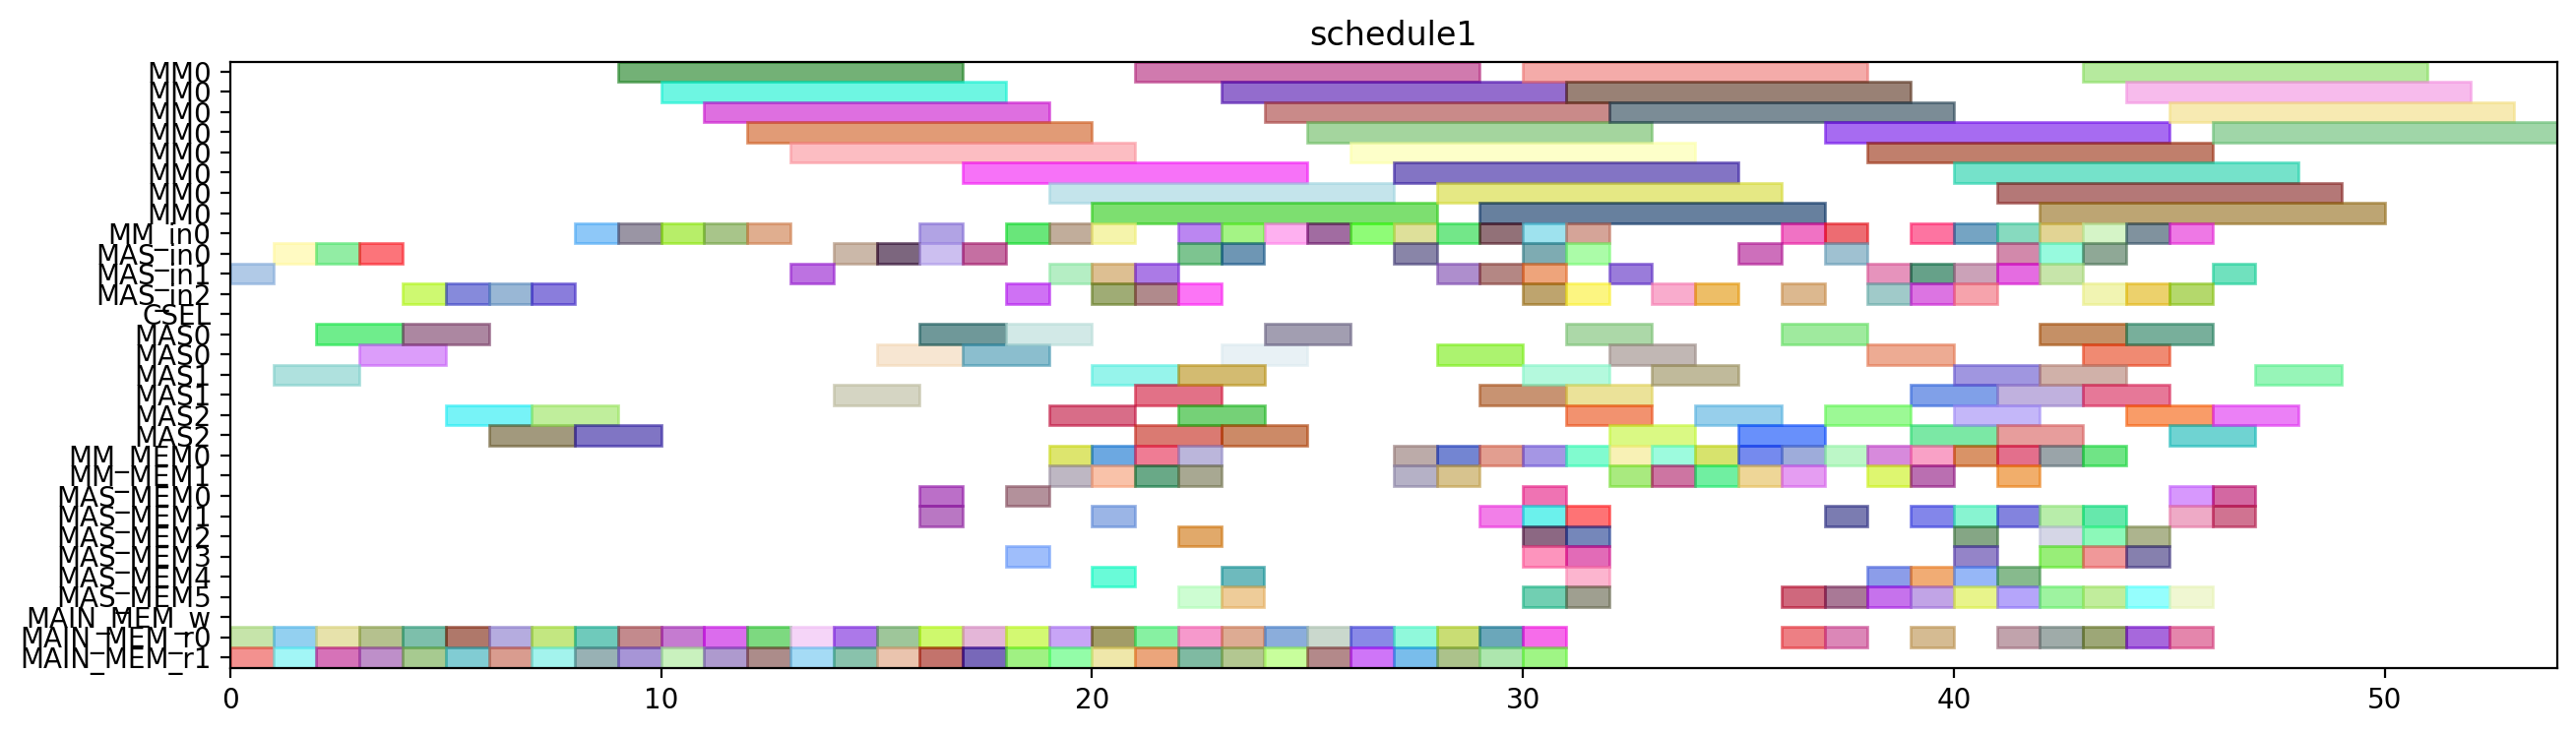

Write the Python code that produced this figure.
from pyschedule import Scenario, solvers, plotters, alt


def solve():
	horizon = 158
	S = Scenario("schedule1", horizon=horizon)

	# resource
	MM = S.Resources('MM', num=1, size=8)
	MM_in = S.Resources('MM_in', num=1)
	MAS_in = S.Resources('MAS_in', num=3)
	CSEL = S.Resource('CSEL')
	MAS = S.Resources('MAS', num=3, size=2, periods=range(1, horizon))
	MM_MEM = S.Resources('MM_MEM', num=2)
	MAS_MEM = S.Resources('MAS_MEM', num=6)
	MAIN_MEM_w = S.Resource('MAIN_MEM_w', size=1)
	MAIN_MEM_r = S.Resources('MAIN_MEM_r', num=2)

	# result of previous scheduling
	T11_t2_in = S.Task('T11_t2_in', length=1, delay_cost=1)
	S += T11_t2_in >= 0
	T11_t2_in += MAS_in[1]

	T11_t2_mem0 = S.Task('T11_t2_mem0', length=1, delay_cost=1)
	S += T11_t2_mem0 >= 0
	T11_t2_mem0 += MAIN_MEM_r[0]

	T11_t2_mem1 = S.Task('T11_t2_mem1', length=1, delay_cost=1)
	S += T11_t2_mem1 >= 0
	T11_t2_mem1 += MAIN_MEM_r[1]

	T11_t2 = S.Task('T11_t2', length=2, delay_cost=1)
	S += T11_t2 >= 1
	T11_t2 += MAS[1]

	T9_t2_in = S.Task('T9_t2_in', length=1, delay_cost=1)
	S += T9_t2_in >= 1
	T9_t2_in += MAS_in[0]

	T9_t2_mem0 = S.Task('T9_t2_mem0', length=1, delay_cost=1)
	S += T9_t2_mem0 >= 1
	T9_t2_mem0 += MAIN_MEM_r[0]

	T9_t2_mem1 = S.Task('T9_t2_mem1', length=1, delay_cost=1)
	S += T9_t2_mem1 >= 1
	T9_t2_mem1 += MAIN_MEM_r[1]

	T10_t2_in = S.Task('T10_t2_in', length=1, delay_cost=1)
	S += T10_t2_in >= 2
	T10_t2_in += MAS_in[0]

	T10_t2_mem0 = S.Task('T10_t2_mem0', length=1, delay_cost=1)
	S += T10_t2_mem0 >= 2
	T10_t2_mem0 += MAIN_MEM_r[0]

	T10_t2_mem1 = S.Task('T10_t2_mem1', length=1, delay_cost=1)
	S += T10_t2_mem1 >= 2
	T10_t2_mem1 += MAIN_MEM_r[1]

	T9_t2 = S.Task('T9_t2', length=2, delay_cost=1)
	S += T9_t2 >= 2
	T9_t2 += MAS[0]

	T10_t2 = S.Task('T10_t2', length=2, delay_cost=1)
	S += T10_t2 >= 3
	T10_t2 += MAS[0]

	T7_t2_in = S.Task('T7_t2_in', length=1, delay_cost=1)
	S += T7_t2_in >= 3
	T7_t2_in += MAS_in[0]

	T7_t2_mem0 = S.Task('T7_t2_mem0', length=1, delay_cost=1)
	S += T7_t2_mem0 >= 3
	T7_t2_mem0 += MAIN_MEM_r[0]

	T7_t2_mem1 = S.Task('T7_t2_mem1', length=1, delay_cost=1)
	S += T7_t2_mem1 >= 3
	T7_t2_mem1 += MAIN_MEM_r[1]

	T5_t0_in = S.Task('T5_t0_in', length=1, delay_cost=1)
	S += T5_t0_in >= 4
	T5_t0_in += MAS_in[2]

	T5_t0_mem0 = S.Task('T5_t0_mem0', length=1, delay_cost=1)
	S += T5_t0_mem0 >= 4
	T5_t0_mem0 += MAIN_MEM_r[0]

	T5_t0_mem1 = S.Task('T5_t0_mem1', length=1, delay_cost=1)
	S += T5_t0_mem1 >= 4
	T5_t0_mem1 += MAIN_MEM_r[1]

	T7_t2 = S.Task('T7_t2', length=2, delay_cost=1)
	S += T7_t2 >= 4
	T7_t2 += MAS[0]

	T5_t0 = S.Task('T5_t0', length=2, delay_cost=1)
	S += T5_t0 >= 5
	T5_t0 += MAS[2]

	T8_t2_in = S.Task('T8_t2_in', length=1, delay_cost=1)
	S += T8_t2_in >= 5
	T8_t2_in += MAS_in[2]

	T8_t2_mem0 = S.Task('T8_t2_mem0', length=1, delay_cost=1)
	S += T8_t2_mem0 >= 5
	T8_t2_mem0 += MAIN_MEM_r[0]

	T8_t2_mem1 = S.Task('T8_t2_mem1', length=1, delay_cost=1)
	S += T8_t2_mem1 >= 5
	T8_t2_mem1 += MAIN_MEM_r[1]

	T6_t3_in = S.Task('T6_t3_in', length=1, delay_cost=1)
	S += T6_t3_in >= 6
	T6_t3_in += MAS_in[2]

	T6_t3_mem0 = S.Task('T6_t3_mem0', length=1, delay_cost=1)
	S += T6_t3_mem0 >= 6
	T6_t3_mem0 += MAIN_MEM_r[0]

	T6_t3_mem1 = S.Task('T6_t3_mem1', length=1, delay_cost=1)
	S += T6_t3_mem1 >= 6
	T6_t3_mem1 += MAIN_MEM_r[1]

	T8_t2 = S.Task('T8_t2', length=2, delay_cost=1)
	S += T8_t2 >= 6
	T8_t2 += MAS[2]

	T3_t2_in = S.Task('T3_t2_in', length=1, delay_cost=1)
	S += T3_t2_in >= 7
	T3_t2_in += MAS_in[2]

	T3_t2_mem0 = S.Task('T3_t2_mem0', length=1, delay_cost=1)
	S += T3_t2_mem0 >= 7
	T3_t2_mem0 += MAIN_MEM_r[0]

	T3_t2_mem1 = S.Task('T3_t2_mem1', length=1, delay_cost=1)
	S += T3_t2_mem1 >= 7
	T3_t2_mem1 += MAIN_MEM_r[1]

	T6_t3 = S.Task('T6_t3', length=2, delay_cost=1)
	S += T6_t3 >= 7
	T6_t3 += MAS[2]

	T3_t2 = S.Task('T3_t2', length=2, delay_cost=1)
	S += T3_t2 >= 8
	T3_t2 += MAS[2]

	T4_t0_in = S.Task('T4_t0_in', length=1, delay_cost=1)
	S += T4_t0_in >= 8
	T4_t0_in += MM_in[0]

	T4_t0_mem0 = S.Task('T4_t0_mem0', length=1, delay_cost=1)
	S += T4_t0_mem0 >= 8
	T4_t0_mem0 += MAIN_MEM_r[0]

	T4_t0_mem1 = S.Task('T4_t0_mem1', length=1, delay_cost=1)
	S += T4_t0_mem1 >= 8
	T4_t0_mem1 += MAIN_MEM_r[1]

	T4_t0 = S.Task('T4_t0', length=8, delay_cost=1)
	S += T4_t0 >= 9
	T4_t0 += MM[0]

	T7_t1_in = S.Task('T7_t1_in', length=1, delay_cost=1)
	S += T7_t1_in >= 9
	T7_t1_in += MM_in[0]

	T7_t1_mem0 = S.Task('T7_t1_mem0', length=1, delay_cost=1)
	S += T7_t1_mem0 >= 9
	T7_t1_mem0 += MAIN_MEM_r[0]

	T7_t1_mem1 = S.Task('T7_t1_mem1', length=1, delay_cost=1)
	S += T7_t1_mem1 >= 9
	T7_t1_mem1 += MAIN_MEM_r[1]

	T6_t1_in = S.Task('T6_t1_in', length=1, delay_cost=1)
	S += T6_t1_in >= 10
	T6_t1_in += MM_in[0]

	T6_t1_mem0 = S.Task('T6_t1_mem0', length=1, delay_cost=1)
	S += T6_t1_mem0 >= 10
	T6_t1_mem0 += MAIN_MEM_r[0]

	T6_t1_mem1 = S.Task('T6_t1_mem1', length=1, delay_cost=1)
	S += T6_t1_mem1 >= 10
	T6_t1_mem1 += MAIN_MEM_r[1]

	T7_t1 = S.Task('T7_t1', length=8, delay_cost=1)
	S += T7_t1 >= 10
	T7_t1 += MM[0]

	T6_t0_in = S.Task('T6_t0_in', length=1, delay_cost=1)
	S += T6_t0_in >= 11
	T6_t0_in += MM_in[0]

	T6_t0_mem0 = S.Task('T6_t0_mem0', length=1, delay_cost=1)
	S += T6_t0_mem0 >= 11
	T6_t0_mem0 += MAIN_MEM_r[0]

	T6_t0_mem1 = S.Task('T6_t0_mem1', length=1, delay_cost=1)
	S += T6_t0_mem1 >= 11
	T6_t0_mem1 += MAIN_MEM_r[1]

	T6_t1 = S.Task('T6_t1', length=8, delay_cost=1)
	S += T6_t1 >= 11
	T6_t1 += MM[0]

	T5_t3_in = S.Task('T5_t3_in', length=1, delay_cost=1)
	S += T5_t3_in >= 12
	T5_t3_in += MM_in[0]

	T5_t3_mem0 = S.Task('T5_t3_mem0', length=1, delay_cost=1)
	S += T5_t3_mem0 >= 12
	T5_t3_mem0 += MAIN_MEM_r[0]

	T5_t3_mem1 = S.Task('T5_t3_mem1', length=1, delay_cost=1)
	S += T5_t3_mem1 >= 12
	T5_t3_mem1 += MAIN_MEM_r[1]

	T6_t0 = S.Task('T6_t0', length=8, delay_cost=1)
	S += T6_t0 >= 12
	T6_t0 += MM[0]

	T2_t3_in = S.Task('T2_t3_in', length=1, delay_cost=1)
	S += T2_t3_in >= 13
	T2_t3_in += MAS_in[1]

	T2_t3_mem0 = S.Task('T2_t3_mem0', length=1, delay_cost=1)
	S += T2_t3_mem0 >= 13
	T2_t3_mem0 += MAIN_MEM_r[0]

	T2_t3_mem1 = S.Task('T2_t3_mem1', length=1, delay_cost=1)
	S += T2_t3_mem1 >= 13
	T2_t3_mem1 += MAIN_MEM_r[1]

	T5_t3 = S.Task('T5_t3', length=8, delay_cost=1)
	S += T5_t3 >= 13
	T5_t3 += MM[0]

	T2_t3 = S.Task('T2_t3', length=2, delay_cost=1)
	S += T2_t3 >= 14
	T2_t3 += MAS[1]

	T7_t3_in = S.Task('T7_t3_in', length=1, delay_cost=1)
	S += T7_t3_in >= 14
	T7_t3_in += MAS_in[0]

	T7_t3_mem0 = S.Task('T7_t3_mem0', length=1, delay_cost=1)
	S += T7_t3_mem0 >= 14
	T7_t3_mem0 += MAIN_MEM_r[0]

	T7_t3_mem1 = S.Task('T7_t3_mem1', length=1, delay_cost=1)
	S += T7_t3_mem1 >= 14
	T7_t3_mem1 += MAIN_MEM_r[1]

	T4_t3_in = S.Task('T4_t3_in', length=1, delay_cost=1)
	S += T4_t3_in >= 15
	T4_t3_in += MAS_in[0]

	T4_t3_mem0 = S.Task('T4_t3_mem0', length=1, delay_cost=1)
	S += T4_t3_mem0 >= 15
	T4_t3_mem0 += MAIN_MEM_r[0]

	T4_t3_mem1 = S.Task('T4_t3_mem1', length=1, delay_cost=1)
	S += T4_t3_mem1 >= 15
	T4_t3_mem1 += MAIN_MEM_r[1]

	T7_t3 = S.Task('T7_t3', length=2, delay_cost=1)
	S += T7_t3 >= 15
	T7_t3 += MAS[0]

	T2_t2_in = S.Task('T2_t2_in', length=1, delay_cost=1)
	S += T2_t2_in >= 16
	T2_t2_in += MAS_in[0]

	T2_t2_mem0 = S.Task('T2_t2_mem0', length=1, delay_cost=1)
	S += T2_t2_mem0 >= 16
	T2_t2_mem0 += MAIN_MEM_r[0]

	T2_t2_mem1 = S.Task('T2_t2_mem1', length=1, delay_cost=1)
	S += T2_t2_mem1 >= 16
	T2_t2_mem1 += MAIN_MEM_r[1]

	T4_t3 = S.Task('T4_t3', length=2, delay_cost=1)
	S += T4_t3 >= 16
	T4_t3 += MAS[0]

	T2_t2 = S.Task('T2_t2', length=2, delay_cost=1)
	S += T2_t2 >= 17
	T2_t2 += MAS[0]

	T3_t3_in = S.Task('T3_t3_in', length=1, delay_cost=1)
	S += T3_t3_in >= 17
	T3_t3_in += MAS_in[0]

	T3_t3_mem0 = S.Task('T3_t3_mem0', length=1, delay_cost=1)
	S += T3_t3_mem0 >= 17
	T3_t3_mem0 += MAIN_MEM_r[0]

	T3_t3_mem1 = S.Task('T3_t3_mem1', length=1, delay_cost=1)
	S += T3_t3_mem1 >= 17
	T3_t3_mem1 += MAIN_MEM_r[1]

	T1_t0_in = S.Task('T1_t0_in', length=1, delay_cost=1)
	S += T1_t0_in >= 18
	T1_t0_in += MAS_in[2]

	T1_t0_mem0 = S.Task('T1_t0_mem0', length=1, delay_cost=1)
	S += T1_t0_mem0 >= 18
	T1_t0_mem0 += MAIN_MEM_r[0]

	T1_t0_mem1 = S.Task('T1_t0_mem1', length=1, delay_cost=1)
	S += T1_t0_mem1 >= 18
	T1_t0_mem1 += MAIN_MEM_r[1]

	T3_t3 = S.Task('T3_t3', length=2, delay_cost=1)
	S += T3_t3 >= 18
	T3_t3 += MAS[0]

	T1_t0 = S.Task('T1_t0', length=2, delay_cost=1)
	S += T1_t0 >= 19
	T1_t0 += MAS[2]

	T7_t0_in = S.Task('T7_t0_in', length=1, delay_cost=1)
	S += T7_t0_in >= 19
	T7_t0_in += MM_in[0]

	T7_t0_mem0 = S.Task('T7_t0_mem0', length=1, delay_cost=1)
	S += T7_t0_mem0 >= 19
	T7_t0_mem0 += MAIN_MEM_r[0]

	T7_t0_mem1 = S.Task('T7_t0_mem1', length=1, delay_cost=1)
	S += T7_t0_mem1 >= 19
	T7_t0_mem1 += MAIN_MEM_r[1]

	T6_t2_in = S.Task('T6_t2_in', length=1, delay_cost=1)
	S += T6_t2_in >= 20
	T6_t2_in += MAS_in[1]

	T6_t2_mem0 = S.Task('T6_t2_mem0', length=1, delay_cost=1)
	S += T6_t2_mem0 >= 20
	T6_t2_mem0 += MAIN_MEM_r[0]

	T6_t2_mem1 = S.Task('T6_t2_mem1', length=1, delay_cost=1)
	S += T6_t2_mem1 >= 20
	T6_t2_mem1 += MAIN_MEM_r[1]

	T7_t0 = S.Task('T7_t0', length=8, delay_cost=1)
	S += T7_t0 >= 20
	T7_t0 += MM[0]

	T5_t1_in = S.Task('T5_t1_in', length=1, delay_cost=1)
	S += T5_t1_in >= 21
	T5_t1_in += MAS_in[2]

	T5_t1_mem0 = S.Task('T5_t1_mem0', length=1, delay_cost=1)
	S += T5_t1_mem0 >= 21
	T5_t1_mem0 += MAIN_MEM_r[0]

	T5_t1_mem1 = S.Task('T5_t1_mem1', length=1, delay_cost=1)
	S += T5_t1_mem1 >= 21
	T5_t1_mem1 += MAIN_MEM_r[1]

	T6_t2 = S.Task('T6_t2', length=2, delay_cost=1)
	S += T6_t2 >= 21
	T6_t2 += MAS[1]

	T4_t2_in = S.Task('T4_t2_in', length=1, delay_cost=1)
	S += T4_t2_in >= 22
	T4_t2_in += MAS_in[0]

	T4_t2_mem0 = S.Task('T4_t2_mem0', length=1, delay_cost=1)
	S += T4_t2_mem0 >= 22
	T4_t2_mem0 += MAIN_MEM_r[0]

	T4_t2_mem1 = S.Task('T4_t2_mem1', length=1, delay_cost=1)
	S += T4_t2_mem1 >= 22
	T4_t2_mem1 += MAIN_MEM_r[1]

	T5_t1 = S.Task('T5_t1', length=2, delay_cost=1)
	S += T5_t1 >= 22
	T5_t1 += MAS[2]

	T1_t1_in = S.Task('T1_t1_in', length=1, delay_cost=1)
	S += T1_t1_in >= 23
	T1_t1_in += MAS_in[0]

	T1_t1_mem0 = S.Task('T1_t1_mem0', length=1, delay_cost=1)
	S += T1_t1_mem0 >= 23
	T1_t1_mem0 += MAIN_MEM_r[0]

	T1_t1_mem1 = S.Task('T1_t1_mem1', length=1, delay_cost=1)
	S += T1_t1_mem1 >= 23
	T1_t1_mem1 += MAIN_MEM_r[1]

	T4_t2 = S.Task('T4_t2', length=2, delay_cost=1)
	S += T4_t2 >= 23
	T4_t2 += MAS[0]

	T1_t1 = S.Task('T1_t1', length=2, delay_cost=1)
	S += T1_t1 >= 24
	T1_t1 += MAS[0]

	T4_t1_in = S.Task('T4_t1_in', length=1, delay_cost=1)
	S += T4_t1_in >= 24
	T4_t1_in += MM_in[0]

	T4_t1_mem0 = S.Task('T4_t1_mem0', length=1, delay_cost=1)
	S += T4_t1_mem0 >= 24
	T4_t1_mem0 += MAIN_MEM_r[0]

	T4_t1_mem1 = S.Task('T4_t1_mem1', length=1, delay_cost=1)
	S += T4_t1_mem1 >= 24
	T4_t1_mem1 += MAIN_MEM_r[1]

	T3_t1_in = S.Task('T3_t1_in', length=1, delay_cost=1)
	S += T3_t1_in >= 25
	T3_t1_in += MM_in[0]

	T3_t1_mem0 = S.Task('T3_t1_mem0', length=1, delay_cost=1)
	S += T3_t1_mem0 >= 25
	T3_t1_mem0 += MAIN_MEM_r[0]

	T3_t1_mem1 = S.Task('T3_t1_mem1', length=1, delay_cost=1)
	S += T3_t1_mem1 >= 25
	T3_t1_mem1 += MAIN_MEM_r[1]

	T4_t1 = S.Task('T4_t1', length=8, delay_cost=1)
	S += T4_t1 >= 25
	T4_t1 += MM[0]

	T3_t0_in = S.Task('T3_t0_in', length=1, delay_cost=1)
	S += T3_t0_in >= 26
	T3_t0_in += MM_in[0]

	T3_t0_mem0 = S.Task('T3_t0_mem0', length=1, delay_cost=1)
	S += T3_t0_mem0 >= 26
	T3_t0_mem0 += MAIN_MEM_r[0]

	T3_t0_mem1 = S.Task('T3_t0_mem1', length=1, delay_cost=1)
	S += T3_t0_mem1 >= 26
	T3_t0_mem1 += MAIN_MEM_r[1]

	T3_t1 = S.Task('T3_t1', length=8, delay_cost=1)
	S += T3_t1 >= 26
	T3_t1 += MM[0]

	T2_t1_in = S.Task('T2_t1_in', length=1, delay_cost=1)
	S += T2_t1_in >= 27
	T2_t1_in += MM_in[0]

	T2_t1_mem0 = S.Task('T2_t1_mem0', length=1, delay_cost=1)
	S += T2_t1_mem0 >= 27
	T2_t1_mem0 += MAIN_MEM_r[0]

	T2_t1_mem1 = S.Task('T2_t1_mem1', length=1, delay_cost=1)
	S += T2_t1_mem1 >= 27
	T2_t1_mem1 += MAIN_MEM_r[1]

	T3_t0 = S.Task('T3_t0', length=8, delay_cost=1)
	S += T3_t0 >= 27
	T3_t0 += MM[0]

	T2_t0_in = S.Task('T2_t0_in', length=1, delay_cost=1)
	S += T2_t0_in >= 28
	T2_t0_in += MM_in[0]

	T2_t0_mem0 = S.Task('T2_t0_mem0', length=1, delay_cost=1)
	S += T2_t0_mem0 >= 28
	T2_t0_mem0 += MAIN_MEM_r[0]

	T2_t0_mem1 = S.Task('T2_t0_mem1', length=1, delay_cost=1)
	S += T2_t0_mem1 >= 28
	T2_t0_mem1 += MAIN_MEM_r[1]

	T2_t1 = S.Task('T2_t1', length=8, delay_cost=1)
	S += T2_t1 >= 28
	T2_t1 += MM[0]

	T1_t3_in = S.Task('T1_t3_in', length=1, delay_cost=1)
	S += T1_t3_in >= 29
	T1_t3_in += MM_in[0]

	T1_t3_mem0 = S.Task('T1_t3_mem0', length=1, delay_cost=1)
	S += T1_t3_mem0 >= 29
	T1_t3_mem0 += MAIN_MEM_r[0]

	T1_t3_mem1 = S.Task('T1_t3_mem1', length=1, delay_cost=1)
	S += T1_t3_mem1 >= 29
	T1_t3_mem1 += MAIN_MEM_r[1]

	T2_t0 = S.Task('T2_t0', length=8, delay_cost=1)
	S += T2_t0 >= 29
	T2_t0 += MM[0]

	T1_t3 = S.Task('T1_t3', length=8, delay_cost=1)
	S += T1_t3 >= 30
	T1_t3 += MM[0]


	# new tasks
	Z3_t2 = S.Task('Z3_t2', length=2, delay_cost=1)
	Z3_t2 += alt(MAS)
	Z3_t2_in = S.Task('Z3_t2_in', length=1, delay_cost=1)
	Z3_t2_in += alt(MAS_in)
	S += Z3_t2_in*MAS_in[0]<=Z3_t2*MAS[0]

	S += Z3_t2_in*MAS_in[1]<=Z3_t2*MAS[1]

	S += Z3_t2_in*MAS_in[2]<=Z3_t2*MAS[2]

	Z3_t2_mem0 = S.Task('Z3_t2_mem0', length=1, delay_cost=1)
	Z3_t2_mem0 += MAIN_MEM_r[0]
	S += Z3_t2_mem0 <= Z3_t2

	Z3_t2_mem1 = S.Task('Z3_t2_mem1', length=1, delay_cost=1)
	Z3_t2_mem1 += MAIN_MEM_r[1]
	S += Z3_t2_mem1 <= Z3_t2

	T1_t2 = S.Task('T1_t2', length=8, delay_cost=1)
	T1_t2 += alt(MM)
	T1_t2_in = S.Task('T1_t2_in', length=1, delay_cost=1)
	T1_t2_in += alt(MM_in)
	S += T1_t2_in*MM_in[0]<=T1_t2*MM[0]
	T1_t2_mem0 = S.Task('T1_t2_mem0', length=1, delay_cost=1)
	T1_t2_mem0 += MAS_MEM[4]
	S += 20 < T1_t2_mem0
	S += T1_t2_mem0 <= T1_t2

	T1_t2_mem1 = S.Task('T1_t2_mem1', length=1, delay_cost=1)
	T1_t2_mem1 += MAS_MEM[1]
	S += 25 < T1_t2_mem1
	S += T1_t2_mem1 <= T1_t2

	T1_t5 = S.Task('T1_t5', length=2, delay_cost=1)
	T1_t5 += alt(MAS)
	T1_t5_in = S.Task('T1_t5_in', length=1, delay_cost=1)
	T1_t5_in += alt(MAS_in)
	S += T1_t5_in*MAS_in[0]<=T1_t5*MAS[0]

	S += T1_t5_in*MAS_in[1]<=T1_t5*MAS[1]

	S += T1_t5_in*MAS_in[2]<=T1_t5*MAS[2]

	T1_t5_mem0 = S.Task('T1_t5_mem0', length=1, delay_cost=1)
	T1_t5_mem0 += MM_MEM[0]
	S += 37 < T1_t5_mem0
	S += T1_t5_mem0 <= T1_t5

	T1_t5_mem1 = S.Task('T1_t5_mem1', length=1, delay_cost=1)
	T1_t5_mem1 += MM_MEM[1]
	S += 37 < T1_t5_mem1
	S += T1_t5_mem1 <= T1_t5

	T11 = S.Task('T11', length=2, delay_cost=1)
	T11 += alt(MAS)
	T11_in = S.Task('T11_in', length=1, delay_cost=1)
	T11_in += alt(MAS_in)
	S += T11_in*MAS_in[0]<=T11*MAS[0]

	S += T11_in*MAS_in[1]<=T11*MAS[1]

	S += T11_in*MAS_in[2]<=T11*MAS[2]

	T11_mem0 = S.Task('T11_mem0', length=1, delay_cost=1)
	T11_mem0 += MM_MEM[0]
	S += 37 < T11_mem0
	S += T11_mem0 <= T11

	T11_mem1 = S.Task('T11_mem1', length=1, delay_cost=1)
	T11_mem1 += MM_MEM[1]
	S += 37 < T11_mem1
	S += T11_mem1 <= T11

	T2_t4 = S.Task('T2_t4', length=8, delay_cost=1)
	T2_t4 += alt(MM)
	T2_t4_in = S.Task('T2_t4_in', length=1, delay_cost=1)
	T2_t4_in += alt(MM_in)
	S += T2_t4_in*MM_in[0]<=T2_t4*MM[0]
	T2_t4_mem0 = S.Task('T2_t4_mem0', length=1, delay_cost=1)
	T2_t4_mem0 += MAS_MEM[0]
	S += 18 < T2_t4_mem0
	S += T2_t4_mem0 <= T2_t4

	T2_t4_mem1 = S.Task('T2_t4_mem1', length=1, delay_cost=1)
	T2_t4_mem1 += MAS_MEM[3]
	S += 15 < T2_t4_mem1
	S += T2_t4_mem1 <= T2_t4

	T20 = S.Task('T20', length=2, delay_cost=1)
	T20 += alt(MAS)
	T20_in = S.Task('T20_in', length=1, delay_cost=1)
	T20_in += alt(MAS_in)
	S += T20_in*MAS_in[0]<=T20*MAS[0]

	S += T20_in*MAS_in[1]<=T20*MAS[1]

	S += T20_in*MAS_in[2]<=T20*MAS[2]

	T20_mem0 = S.Task('T20_mem0', length=1, delay_cost=1)
	T20_mem0 += MM_MEM[0]
	S += 36 < T20_mem0
	S += T20_mem0 <= T20

	T20_mem1 = S.Task('T20_mem1', length=1, delay_cost=1)
	T20_mem1 += MM_MEM[1]
	S += 35 < T20_mem1
	S += T20_mem1 <= T20

	T2_t5 = S.Task('T2_t5', length=2, delay_cost=1)
	T2_t5 += alt(MAS)
	T2_t5_in = S.Task('T2_t5_in', length=1, delay_cost=1)
	T2_t5_in += alt(MAS_in)
	S += T2_t5_in*MAS_in[0]<=T2_t5*MAS[0]

	S += T2_t5_in*MAS_in[1]<=T2_t5*MAS[1]

	S += T2_t5_in*MAS_in[2]<=T2_t5*MAS[2]

	T2_t5_mem0 = S.Task('T2_t5_mem0', length=1, delay_cost=1)
	T2_t5_mem0 += MM_MEM[0]
	S += 36 < T2_t5_mem0
	S += T2_t5_mem0 <= T2_t5

	T2_t5_mem1 = S.Task('T2_t5_mem1', length=1, delay_cost=1)
	T2_t5_mem1 += MM_MEM[1]
	S += 35 < T2_t5_mem1
	S += T2_t5_mem1 <= T2_t5

	T3_t4 = S.Task('T3_t4', length=8, delay_cost=1)
	T3_t4 += alt(MM)
	T3_t4_in = S.Task('T3_t4_in', length=1, delay_cost=1)
	T3_t4_in += alt(MM_in)
	S += T3_t4_in*MM_in[0]<=T3_t4*MM[0]
	T3_t4_mem0 = S.Task('T3_t4_mem0', length=1, delay_cost=1)
	T3_t4_mem0 += MAS_MEM[4]
	S += 9 < T3_t4_mem0
	S += T3_t4_mem0 <= T3_t4

	T3_t4_mem1 = S.Task('T3_t4_mem1', length=1, delay_cost=1)
	T3_t4_mem1 += MAS_MEM[1]
	S += 19 < T3_t4_mem1
	S += T3_t4_mem1 <= T3_t4

	T30 = S.Task('T30', length=2, delay_cost=1)
	T30 += alt(MAS)
	T30_in = S.Task('T30_in', length=1, delay_cost=1)
	T30_in += alt(MAS_in)
	S += T30_in*MAS_in[0]<=T30*MAS[0]

	S += T30_in*MAS_in[1]<=T30*MAS[1]

	S += T30_in*MAS_in[2]<=T30*MAS[2]

	T30_mem0 = S.Task('T30_mem0', length=1, delay_cost=1)
	T30_mem0 += MM_MEM[0]
	S += 34 < T30_mem0
	S += T30_mem0 <= T30

	T30_mem1 = S.Task('T30_mem1', length=1, delay_cost=1)
	T30_mem1 += MM_MEM[1]
	S += 33 < T30_mem1
	S += T30_mem1 <= T30

	T3_t5 = S.Task('T3_t5', length=2, delay_cost=1)
	T3_t5 += alt(MAS)
	T3_t5_in = S.Task('T3_t5_in', length=1, delay_cost=1)
	T3_t5_in += alt(MAS_in)
	S += T3_t5_in*MAS_in[0]<=T3_t5*MAS[0]

	S += T3_t5_in*MAS_in[1]<=T3_t5*MAS[1]

	S += T3_t5_in*MAS_in[2]<=T3_t5*MAS[2]

	T3_t5_mem0 = S.Task('T3_t5_mem0', length=1, delay_cost=1)
	T3_t5_mem0 += MM_MEM[0]
	S += 34 < T3_t5_mem0
	S += T3_t5_mem0 <= T3_t5

	T3_t5_mem1 = S.Task('T3_t5_mem1', length=1, delay_cost=1)
	T3_t5_mem1 += MM_MEM[1]
	S += 33 < T3_t5_mem1
	S += T3_t5_mem1 <= T3_t5

	T4_t4 = S.Task('T4_t4', length=8, delay_cost=1)
	T4_t4 += alt(MM)
	T4_t4_in = S.Task('T4_t4_in', length=1, delay_cost=1)
	T4_t4_in += alt(MM_in)
	S += T4_t4_in*MM_in[0]<=T4_t4*MM[0]
	T4_t4_mem0 = S.Task('T4_t4_mem0', length=1, delay_cost=1)
	T4_t4_mem0 += MAS_MEM[0]
	S += 24 < T4_t4_mem0
	S += T4_t4_mem0 <= T4_t4

	T4_t4_mem1 = S.Task('T4_t4_mem1', length=1, delay_cost=1)
	T4_t4_mem1 += MAS_MEM[1]
	S += 17 < T4_t4_mem1
	S += T4_t4_mem1 <= T4_t4

	T40 = S.Task('T40', length=2, delay_cost=1)
	T40 += alt(MAS)
	T40_in = S.Task('T40_in', length=1, delay_cost=1)
	T40_in += alt(MAS_in)
	S += T40_in*MAS_in[0]<=T40*MAS[0]

	S += T40_in*MAS_in[1]<=T40*MAS[1]

	S += T40_in*MAS_in[2]<=T40*MAS[2]

	T40_mem0 = S.Task('T40_mem0', length=1, delay_cost=1)
	T40_mem0 += MM_MEM[0]
	S += 16 < T40_mem0
	S += T40_mem0 <= T40

	T40_mem1 = S.Task('T40_mem1', length=1, delay_cost=1)
	T40_mem1 += MM_MEM[1]
	S += 32 < T40_mem1
	S += T40_mem1 <= T40

	T4_t5 = S.Task('T4_t5', length=2, delay_cost=1)
	T4_t5 += alt(MAS)
	T4_t5_in = S.Task('T4_t5_in', length=1, delay_cost=1)
	T4_t5_in += alt(MAS_in)
	S += T4_t5_in*MAS_in[0]<=T4_t5*MAS[0]

	S += T4_t5_in*MAS_in[1]<=T4_t5*MAS[1]

	S += T4_t5_in*MAS_in[2]<=T4_t5*MAS[2]

	T4_t5_mem0 = S.Task('T4_t5_mem0', length=1, delay_cost=1)
	T4_t5_mem0 += MM_MEM[0]
	S += 16 < T4_t5_mem0
	S += T4_t5_mem0 <= T4_t5

	T4_t5_mem1 = S.Task('T4_t5_mem1', length=1, delay_cost=1)
	T4_t5_mem1 += MM_MEM[1]
	S += 32 < T4_t5_mem1
	S += T4_t5_mem1 <= T4_t5

	T5_t2 = S.Task('T5_t2', length=8, delay_cost=1)
	T5_t2 += alt(MM)
	T5_t2_in = S.Task('T5_t2_in', length=1, delay_cost=1)
	T5_t2_in += alt(MM_in)
	S += T5_t2_in*MM_in[0]<=T5_t2*MM[0]
	T5_t2_mem0 = S.Task('T5_t2_mem0', length=1, delay_cost=1)
	T5_t2_mem0 += MAS_MEM[4]
	S += 6 < T5_t2_mem0
	S += T5_t2_mem0 <= T5_t2

	T5_t2_mem1 = S.Task('T5_t2_mem1', length=1, delay_cost=1)
	T5_t2_mem1 += MAS_MEM[5]
	S += 23 < T5_t2_mem1
	S += T5_t2_mem1 <= T5_t2

	T5_t5 = S.Task('T5_t5', length=2, delay_cost=1)
	T5_t5 += alt(MAS)
	T5_t5_in = S.Task('T5_t5_in', length=1, delay_cost=1)
	T5_t5_in += alt(MAS_in)
	S += T5_t5_in*MAS_in[0]<=T5_t5*MAS[0]

	S += T5_t5_in*MAS_in[1]<=T5_t5*MAS[1]

	S += T5_t5_in*MAS_in[2]<=T5_t5*MAS[2]

	T5_t5_mem0 = S.Task('T5_t5_mem0', length=1, delay_cost=1)
	T5_t5_mem0 += MM_MEM[0]
	S += 20 < T5_t5_mem0
	S += T5_t5_mem0 <= T5_t5

	T5_t5_mem1 = S.Task('T5_t5_mem1', length=1, delay_cost=1)
	T5_t5_mem1 += MM_MEM[1]
	S += 20 < T5_t5_mem1
	S += T5_t5_mem1 <= T5_t5

	T51 = S.Task('T51', length=2, delay_cost=1)
	T51 += alt(MAS)
	T51_in = S.Task('T51_in', length=1, delay_cost=1)
	T51_in += alt(MAS_in)
	S += T51_in*MAS_in[0]<=T51*MAS[0]

	S += T51_in*MAS_in[1]<=T51*MAS[1]

	S += T51_in*MAS_in[2]<=T51*MAS[2]

	T51_mem0 = S.Task('T51_mem0', length=1, delay_cost=1)
	T51_mem0 += MM_MEM[0]
	S += 20 < T51_mem0
	S += T51_mem0 <= T51

	T51_mem1 = S.Task('T51_mem1', length=1, delay_cost=1)
	T51_mem1 += MM_MEM[1]
	S += 20 < T51_mem1
	S += T51_mem1 <= T51

	T6_t4 = S.Task('T6_t4', length=8, delay_cost=1)
	T6_t4 += alt(MM)
	T6_t4_in = S.Task('T6_t4_in', length=1, delay_cost=1)
	T6_t4_in += alt(MM_in)
	S += T6_t4_in*MM_in[0]<=T6_t4*MM[0]
	T6_t4_mem0 = S.Task('T6_t4_mem0', length=1, delay_cost=1)
	T6_t4_mem0 += MAS_MEM[2]
	S += 22 < T6_t4_mem0
	S += T6_t4_mem0 <= T6_t4

	T6_t4_mem1 = S.Task('T6_t4_mem1', length=1, delay_cost=1)
	T6_t4_mem1 += MAS_MEM[5]
	S += 8 < T6_t4_mem1
	S += T6_t4_mem1 <= T6_t4

	T60 = S.Task('T60', length=2, delay_cost=1)
	T60 += alt(MAS)
	T60_in = S.Task('T60_in', length=1, delay_cost=1)
	T60_in += alt(MAS_in)
	S += T60_in*MAS_in[0]<=T60*MAS[0]

	S += T60_in*MAS_in[1]<=T60*MAS[1]

	S += T60_in*MAS_in[2]<=T60*MAS[2]

	T60_mem0 = S.Task('T60_mem0', length=1, delay_cost=1)
	T60_mem0 += MM_MEM[0]
	S += 19 < T60_mem0
	S += T60_mem0 <= T60

	T60_mem1 = S.Task('T60_mem1', length=1, delay_cost=1)
	T60_mem1 += MM_MEM[1]
	S += 18 < T60_mem1
	S += T60_mem1 <= T60

	T6_t5 = S.Task('T6_t5', length=2, delay_cost=1)
	T6_t5 += alt(MAS)
	T6_t5_in = S.Task('T6_t5_in', length=1, delay_cost=1)
	T6_t5_in += alt(MAS_in)
	S += T6_t5_in*MAS_in[0]<=T6_t5*MAS[0]

	S += T6_t5_in*MAS_in[1]<=T6_t5*MAS[1]

	S += T6_t5_in*MAS_in[2]<=T6_t5*MAS[2]

	T6_t5_mem0 = S.Task('T6_t5_mem0', length=1, delay_cost=1)
	T6_t5_mem0 += MM_MEM[0]
	S += 19 < T6_t5_mem0
	S += T6_t5_mem0 <= T6_t5

	T6_t5_mem1 = S.Task('T6_t5_mem1', length=1, delay_cost=1)
	T6_t5_mem1 += MM_MEM[1]
	S += 18 < T6_t5_mem1
	S += T6_t5_mem1 <= T6_t5

	T7_t4 = S.Task('T7_t4', length=8, delay_cost=1)
	T7_t4 += alt(MM)
	T7_t4_in = S.Task('T7_t4_in', length=1, delay_cost=1)
	T7_t4_in += alt(MM_in)
	S += T7_t4_in*MM_in[0]<=T7_t4*MM[0]
	T7_t4_mem0 = S.Task('T7_t4_mem0', length=1, delay_cost=1)
	T7_t4_mem0 += MAS_MEM[0]
	S += 5 < T7_t4_mem0
	S += T7_t4_mem0 <= T7_t4

	T7_t4_mem1 = S.Task('T7_t4_mem1', length=1, delay_cost=1)
	T7_t4_mem1 += MAS_MEM[1]
	S += 16 < T7_t4_mem1
	S += T7_t4_mem1 <= T7_t4

	T70 = S.Task('T70', length=2, delay_cost=1)
	T70 += alt(MAS)
	T70_in = S.Task('T70_in', length=1, delay_cost=1)
	T70_in += alt(MAS_in)
	S += T70_in*MAS_in[0]<=T70*MAS[0]

	S += T70_in*MAS_in[1]<=T70*MAS[1]

	S += T70_in*MAS_in[2]<=T70*MAS[2]

	T70_mem0 = S.Task('T70_mem0', length=1, delay_cost=1)
	T70_mem0 += MM_MEM[0]
	S += 27 < T70_mem0
	S += T70_mem0 <= T70

	T70_mem1 = S.Task('T70_mem1', length=1, delay_cost=1)
	T70_mem1 += MM_MEM[1]
	S += 17 < T70_mem1
	S += T70_mem1 <= T70

	T7_t5 = S.Task('T7_t5', length=2, delay_cost=1)
	T7_t5 += alt(MAS)
	T7_t5_in = S.Task('T7_t5_in', length=1, delay_cost=1)
	T7_t5_in += alt(MAS_in)
	S += T7_t5_in*MAS_in[0]<=T7_t5*MAS[0]

	S += T7_t5_in*MAS_in[1]<=T7_t5*MAS[1]

	S += T7_t5_in*MAS_in[2]<=T7_t5*MAS[2]

	T7_t5_mem0 = S.Task('T7_t5_mem0', length=1, delay_cost=1)
	T7_t5_mem0 += MM_MEM[0]
	S += 27 < T7_t5_mem0
	S += T7_t5_mem0 <= T7_t5

	T7_t5_mem1 = S.Task('T7_t5_mem1', length=1, delay_cost=1)
	T7_t5_mem1 += MM_MEM[1]
	S += 17 < T7_t5_mem1
	S += T7_t5_mem1 <= T7_t5

	T10 = S.Task('T10', length=2, delay_cost=1)
	T10 += alt(MAS)
	T10_in = S.Task('T10_in', length=1, delay_cost=1)
	T10_in += alt(MAS_in)
	S += T10_in*MAS_in[0]<=T10*MAS[0]

	S += T10_in*MAS_in[1]<=T10*MAS[1]

	S += T10_in*MAS_in[2]<=T10*MAS[2]

	T10_mem0 = S.Task('T10_mem0', length=1, delay_cost=1)
	T10_mem0 += alt(MM_MEM)
	S += (T1_t2*MM[0])-1 < T10_mem0*MM_MEM[0]
	S += T10_mem0 <= T10

	T10_mem1 = S.Task('T10_mem1', length=1, delay_cost=1)
	T10_mem1 += alt(MAS_MEM)
	S += (T1_t5*MAS[0])-1 < T10_mem1*MAS_MEM[1]
	S += (T1_t5*MAS[1])-1 < T10_mem1*MAS_MEM[3]
	S += (T1_t5*MAS[2])-1 < T10_mem1*MAS_MEM[5]
	S += T10_mem1 <= T10

	T21 = S.Task('T21', length=2, delay_cost=1)
	T21 += alt(MAS)
	T21_in = S.Task('T21_in', length=1, delay_cost=1)
	T21_in += alt(MAS_in)
	S += T21_in*MAS_in[0]<=T21*MAS[0]

	S += T21_in*MAS_in[1]<=T21*MAS[1]

	S += T21_in*MAS_in[2]<=T21*MAS[2]

	T21_mem0 = S.Task('T21_mem0', length=1, delay_cost=1)
	T21_mem0 += alt(MM_MEM)
	S += (T2_t4*MM[0])-1 < T21_mem0*MM_MEM[0]
	S += T21_mem0 <= T21

	T21_mem1 = S.Task('T21_mem1', length=1, delay_cost=1)
	T21_mem1 += alt(MAS_MEM)
	S += (T2_t5*MAS[0])-1 < T21_mem1*MAS_MEM[1]
	S += (T2_t5*MAS[1])-1 < T21_mem1*MAS_MEM[3]
	S += (T2_t5*MAS[2])-1 < T21_mem1*MAS_MEM[5]
	S += T21_mem1 <= T21

	T31 = S.Task('T31', length=2, delay_cost=1)
	T31 += alt(MAS)
	T31_in = S.Task('T31_in', length=1, delay_cost=1)
	T31_in += alt(MAS_in)
	S += T31_in*MAS_in[0]<=T31*MAS[0]

	S += T31_in*MAS_in[1]<=T31*MAS[1]

	S += T31_in*MAS_in[2]<=T31*MAS[2]

	T31_mem0 = S.Task('T31_mem0', length=1, delay_cost=1)
	T31_mem0 += alt(MM_MEM)
	S += (T3_t4*MM[0])-1 < T31_mem0*MM_MEM[0]
	S += T31_mem0 <= T31

	T31_mem1 = S.Task('T31_mem1', length=1, delay_cost=1)
	T31_mem1 += alt(MAS_MEM)
	S += (T3_t5*MAS[0])-1 < T31_mem1*MAS_MEM[1]
	S += (T3_t5*MAS[1])-1 < T31_mem1*MAS_MEM[3]
	S += (T3_t5*MAS[2])-1 < T31_mem1*MAS_MEM[5]
	S += T31_mem1 <= T31

	T41 = S.Task('T41', length=2, delay_cost=1)
	T41 += alt(MAS)
	T41_in = S.Task('T41_in', length=1, delay_cost=1)
	T41_in += alt(MAS_in)
	S += T41_in*MAS_in[0]<=T41*MAS[0]

	S += T41_in*MAS_in[1]<=T41*MAS[1]

	S += T41_in*MAS_in[2]<=T41*MAS[2]

	T41_mem0 = S.Task('T41_mem0', length=1, delay_cost=1)
	T41_mem0 += alt(MM_MEM)
	S += (T4_t4*MM[0])-1 < T41_mem0*MM_MEM[0]
	S += T41_mem0 <= T41

	T41_mem1 = S.Task('T41_mem1', length=1, delay_cost=1)
	T41_mem1 += alt(MAS_MEM)
	S += (T4_t5*MAS[0])-1 < T41_mem1*MAS_MEM[1]
	S += (T4_t5*MAS[1])-1 < T41_mem1*MAS_MEM[3]
	S += (T4_t5*MAS[2])-1 < T41_mem1*MAS_MEM[5]
	S += T41_mem1 <= T41

	T50 = S.Task('T50', length=2, delay_cost=1)
	T50 += alt(MAS)
	T50_in = S.Task('T50_in', length=1, delay_cost=1)
	T50_in += alt(MAS_in)
	S += T50_in*MAS_in[0]<=T50*MAS[0]

	S += T50_in*MAS_in[1]<=T50*MAS[1]

	S += T50_in*MAS_in[2]<=T50*MAS[2]

	T50_mem0 = S.Task('T50_mem0', length=1, delay_cost=1)
	T50_mem0 += alt(MM_MEM)
	S += (T5_t2*MM[0])-1 < T50_mem0*MM_MEM[0]
	S += T50_mem0 <= T50

	T50_mem1 = S.Task('T50_mem1', length=1, delay_cost=1)
	T50_mem1 += alt(MAS_MEM)
	S += (T5_t5*MAS[0])-1 < T50_mem1*MAS_MEM[1]
	S += (T5_t5*MAS[1])-1 < T50_mem1*MAS_MEM[3]
	S += (T5_t5*MAS[2])-1 < T50_mem1*MAS_MEM[5]
	S += T50_mem1 <= T50

	T61 = S.Task('T61', length=2, delay_cost=1)
	T61 += alt(MAS)
	T61_in = S.Task('T61_in', length=1, delay_cost=1)
	T61_in += alt(MAS_in)
	S += T61_in*MAS_in[0]<=T61*MAS[0]

	S += T61_in*MAS_in[1]<=T61*MAS[1]

	S += T61_in*MAS_in[2]<=T61*MAS[2]

	T61_mem0 = S.Task('T61_mem0', length=1, delay_cost=1)
	T61_mem0 += alt(MM_MEM)
	S += (T6_t4*MM[0])-1 < T61_mem0*MM_MEM[0]
	S += T61_mem0 <= T61

	T61_mem1 = S.Task('T61_mem1', length=1, delay_cost=1)
	T61_mem1 += alt(MAS_MEM)
	S += (T6_t5*MAS[0])-1 < T61_mem1*MAS_MEM[1]
	S += (T6_t5*MAS[1])-1 < T61_mem1*MAS_MEM[3]
	S += (T6_t5*MAS[2])-1 < T61_mem1*MAS_MEM[5]
	S += T61_mem1 <= T61

	T71 = S.Task('T71', length=2, delay_cost=1)
	T71 += alt(MAS)
	T71_in = S.Task('T71_in', length=1, delay_cost=1)
	T71_in += alt(MAS_in)
	S += T71_in*MAS_in[0]<=T71*MAS[0]

	S += T71_in*MAS_in[1]<=T71*MAS[1]

	S += T71_in*MAS_in[2]<=T71*MAS[2]

	T71_mem0 = S.Task('T71_mem0', length=1, delay_cost=1)
	T71_mem0 += alt(MM_MEM)
	S += (T7_t4*MM[0])-1 < T71_mem0*MM_MEM[0]
	S += T71_mem0 <= T71

	T71_mem1 = S.Task('T71_mem1', length=1, delay_cost=1)
	T71_mem1 += alt(MAS_MEM)
	S += (T7_t5*MAS[0])-1 < T71_mem1*MAS_MEM[1]
	S += (T7_t5*MAS[1])-1 < T71_mem1*MAS_MEM[3]
	S += (T7_t5*MAS[2])-1 < T71_mem1*MAS_MEM[5]
	S += T71_mem1 <= T71

	T8_t1 = S.Task('T8_t1', length=8, delay_cost=1)
	T8_t1 += alt(MM)
	T8_t1_in = S.Task('T8_t1_in', length=1, delay_cost=1)
	T8_t1_in += alt(MM_in)
	S += T8_t1_in*MM_in[0]<=T8_t1*MM[0]
	T8_t1_mem0 = S.Task('T8_t1_mem0', length=1, delay_cost=1)
	T8_t1_mem0 += MAIN_MEM_r[0]
	S += T8_t1_mem0 <= T8_t1

	T8_t1_mem1 = S.Task('T8_t1_mem1', length=1, delay_cost=1)
	T8_t1_mem1 += alt(MAS_MEM)
	S += (T11*MAS[0])-1 < T8_t1_mem1*MAS_MEM[1]
	S += (T11*MAS[1])-1 < T8_t1_mem1*MAS_MEM[3]
	S += (T11*MAS[2])-1 < T8_t1_mem1*MAS_MEM[5]
	S += T8_t1_mem1 <= T8_t1

	T9_t1 = S.Task('T9_t1', length=8, delay_cost=1)
	T9_t1 += alt(MM)
	T9_t1_in = S.Task('T9_t1_in', length=1, delay_cost=1)
	T9_t1_in += alt(MM_in)
	S += T9_t1_in*MM_in[0]<=T9_t1*MM[0]
	T9_t1_mem0 = S.Task('T9_t1_mem0', length=1, delay_cost=1)
	T9_t1_mem0 += MAIN_MEM_r[0]
	S += T9_t1_mem0 <= T9_t1

	T9_t1_mem1 = S.Task('T9_t1_mem1', length=1, delay_cost=1)
	T9_t1_mem1 += alt(MAS_MEM)
	S += (T11*MAS[0])-1 < T9_t1_mem1*MAS_MEM[1]
	S += (T11*MAS[1])-1 < T9_t1_mem1*MAS_MEM[3]
	S += (T11*MAS[2])-1 < T9_t1_mem1*MAS_MEM[5]
	S += T9_t1_mem1 <= T9_t1

	T10_t0 = S.Task('T10_t0', length=8, delay_cost=1)
	T10_t0 += alt(MM)
	T10_t0_in = S.Task('T10_t0_in', length=1, delay_cost=1)
	T10_t0_in += alt(MM_in)
	S += T10_t0_in*MM_in[0]<=T10_t0*MM[0]
	T10_t0_mem0 = S.Task('T10_t0_mem0', length=1, delay_cost=1)
	T10_t0_mem0 += MAIN_MEM_r[0]
	S += T10_t0_mem0 <= T10_t0

	T10_t0_mem1 = S.Task('T10_t0_mem1', length=1, delay_cost=1)
	T10_t0_mem1 += alt(MAS_MEM)
	S += (T30*MAS[0])-1 < T10_t0_mem1*MAS_MEM[1]
	S += (T30*MAS[1])-1 < T10_t0_mem1*MAS_MEM[3]
	S += (T30*MAS[2])-1 < T10_t0_mem1*MAS_MEM[5]
	S += T10_t0_mem1 <= T10_t0

	T11_t0 = S.Task('T11_t0', length=8, delay_cost=1)
	T11_t0 += alt(MM)
	T11_t0_in = S.Task('T11_t0_in', length=1, delay_cost=1)
	T11_t0_in += alt(MM_in)
	S += T11_t0_in*MM_in[0]<=T11_t0*MM[0]
	T11_t0_mem0 = S.Task('T11_t0_mem0', length=1, delay_cost=1)
	T11_t0_mem0 += MAIN_MEM_r[0]
	S += T11_t0_mem0 <= T11_t0

	T11_t0_mem1 = S.Task('T11_t0_mem1', length=1, delay_cost=1)
	T11_t0_mem1 += alt(MAS_MEM)
	S += (T30*MAS[0])-1 < T11_t0_mem1*MAS_MEM[1]
	S += (T30*MAS[1])-1 < T11_t0_mem1*MAS_MEM[3]
	S += (T30*MAS[2])-1 < T11_t0_mem1*MAS_MEM[5]
	S += T11_t0_mem1 <= T11_t0

	T120 = S.Task('T120', length=2, delay_cost=1)
	T120 += alt(MAS)
	T120_in = S.Task('T120_in', length=1, delay_cost=1)
	T120_in += alt(MAS_in)
	S += T120_in*MAS_in[0]<=T120*MAS[0]

	S += T120_in*MAS_in[1]<=T120*MAS[1]

	S += T120_in*MAS_in[2]<=T120*MAS[2]

	T120_mem0 = S.Task('T120_mem0', length=1, delay_cost=1)
	T120_mem0 += alt(MAS_MEM)
	S += (T40*MAS[0])-1 < T120_mem0*MAS_MEM[0]
	S += (T40*MAS[1])-1 < T120_mem0*MAS_MEM[2]
	S += (T40*MAS[2])-1 < T120_mem0*MAS_MEM[4]
	S += T120_mem0 <= T120

	T120_mem1 = S.Task('T120_mem1', length=1, delay_cost=1)
	T120_mem1 += alt(MAS_MEM)
	S += (T20*MAS[0])-1 < T120_mem1*MAS_MEM[1]
	S += (T20*MAS[1])-1 < T120_mem1*MAS_MEM[3]
	S += (T20*MAS[2])-1 < T120_mem1*MAS_MEM[5]
	S += T120_mem1 <= T120

	T130 = S.Task('T130', length=2, delay_cost=1)
	T130 += alt(MAS)
	T130_in = S.Task('T130_in', length=1, delay_cost=1)
	T130_in += alt(MAS_in)
	S += T130_in*MAS_in[0]<=T130*MAS[0]

	S += T130_in*MAS_in[1]<=T130*MAS[1]

	S += T130_in*MAS_in[2]<=T130*MAS[2]

	T130_mem0 = S.Task('T130_mem0', length=1, delay_cost=1)
	T130_mem0 += alt(MAS_MEM)
	S += (T40*MAS[0])-1 < T130_mem0*MAS_MEM[0]
	S += (T40*MAS[1])-1 < T130_mem0*MAS_MEM[2]
	S += (T40*MAS[2])-1 < T130_mem0*MAS_MEM[4]
	S += T130_mem0 <= T130

	T130_mem1 = S.Task('T130_mem1', length=1, delay_cost=1)
	T130_mem1 += alt(MAS_MEM)
	S += (T20*MAS[0])-1 < T130_mem1*MAS_MEM[1]
	S += (T20*MAS[1])-1 < T130_mem1*MAS_MEM[3]
	S += (T20*MAS[2])-1 < T130_mem1*MAS_MEM[5]
	S += T130_mem1 <= T130

	T150 = S.Task('T150', length=2, delay_cost=1)
	T150 += alt(MAS)
	T150_in = S.Task('T150_in', length=1, delay_cost=1)
	T150_in += alt(MAS_in)
	S += T150_in*MAS_in[0]<=T150*MAS[0]

	S += T150_in*MAS_in[1]<=T150*MAS[1]

	S += T150_in*MAS_in[2]<=T150*MAS[2]

	T150_mem0 = S.Task('T150_mem0', length=1, delay_cost=1)
	T150_mem0 += alt(MAS_MEM)
	S += (T70*MAS[0])-1 < T150_mem0*MAS_MEM[0]
	S += (T70*MAS[1])-1 < T150_mem0*MAS_MEM[2]
	S += (T70*MAS[2])-1 < T150_mem0*MAS_MEM[4]
	S += T150_mem0 <= T150

	T150_mem1 = S.Task('T150_mem1', length=1, delay_cost=1)
	T150_mem1 += alt(MAS_MEM)
	S += (T70*MAS[0])-1 < T150_mem1*MAS_MEM[1]
	S += (T70*MAS[1])-1 < T150_mem1*MAS_MEM[3]
	S += (T70*MAS[2])-1 < T150_mem1*MAS_MEM[5]
	S += T150_mem1 <= T150

	T8_t0 = S.Task('T8_t0', length=8, delay_cost=1)
	T8_t0 += alt(MM)
	T8_t0_in = S.Task('T8_t0_in', length=1, delay_cost=1)
	T8_t0_in += alt(MM_in)
	S += T8_t0_in*MM_in[0]<=T8_t0*MM[0]
	T8_t0_mem0 = S.Task('T8_t0_mem0', length=1, delay_cost=1)
	T8_t0_mem0 += MAIN_MEM_r[0]
	S += T8_t0_mem0 <= T8_t0

	T8_t0_mem1 = S.Task('T8_t0_mem1', length=1, delay_cost=1)
	T8_t0_mem1 += alt(MAS_MEM)
	S += (T10*MAS[0])-1 < T8_t0_mem1*MAS_MEM[1]
	S += (T10*MAS[1])-1 < T8_t0_mem1*MAS_MEM[3]
	S += (T10*MAS[2])-1 < T8_t0_mem1*MAS_MEM[5]
	S += T8_t0_mem1 <= T8_t0

	T8_t3 = S.Task('T8_t3', length=2, delay_cost=1)
	T8_t3 += alt(MAS)
	T8_t3_in = S.Task('T8_t3_in', length=1, delay_cost=1)
	T8_t3_in += alt(MAS_in)
	S += T8_t3_in*MAS_in[0]<=T8_t3*MAS[0]

	S += T8_t3_in*MAS_in[1]<=T8_t3*MAS[1]

	S += T8_t3_in*MAS_in[2]<=T8_t3*MAS[2]

	T8_t3_mem0 = S.Task('T8_t3_mem0', length=1, delay_cost=1)
	T8_t3_mem0 += alt(MAS_MEM)
	S += (T10*MAS[0])-1 < T8_t3_mem0*MAS_MEM[0]
	S += (T10*MAS[1])-1 < T8_t3_mem0*MAS_MEM[2]
	S += (T10*MAS[2])-1 < T8_t3_mem0*MAS_MEM[4]
	S += T8_t3_mem0 <= T8_t3

	T8_t3_mem1 = S.Task('T8_t3_mem1', length=1, delay_cost=1)
	T8_t3_mem1 += alt(MAS_MEM)
	S += (T11*MAS[0])-1 < T8_t3_mem1*MAS_MEM[1]
	S += (T11*MAS[1])-1 < T8_t3_mem1*MAS_MEM[3]
	S += (T11*MAS[2])-1 < T8_t3_mem1*MAS_MEM[5]
	S += T8_t3_mem1 <= T8_t3

	T9_t0 = S.Task('T9_t0', length=8, delay_cost=1)
	T9_t0 += alt(MM)
	T9_t0_in = S.Task('T9_t0_in', length=1, delay_cost=1)
	T9_t0_in += alt(MM_in)
	S += T9_t0_in*MM_in[0]<=T9_t0*MM[0]
	T9_t0_mem0 = S.Task('T9_t0_mem0', length=1, delay_cost=1)
	T9_t0_mem0 += MAIN_MEM_r[0]
	S += T9_t0_mem0 <= T9_t0

	T9_t0_mem1 = S.Task('T9_t0_mem1', length=1, delay_cost=1)
	T9_t0_mem1 += alt(MAS_MEM)
	S += (T10*MAS[0])-1 < T9_t0_mem1*MAS_MEM[1]
	S += (T10*MAS[1])-1 < T9_t0_mem1*MAS_MEM[3]
	S += (T10*MAS[2])-1 < T9_t0_mem1*MAS_MEM[5]
	S += T9_t0_mem1 <= T9_t0

	T9_t3 = S.Task('T9_t3', length=2, delay_cost=1)
	T9_t3 += alt(MAS)
	T9_t3_in = S.Task('T9_t3_in', length=1, delay_cost=1)
	T9_t3_in += alt(MAS_in)
	S += T9_t3_in*MAS_in[0]<=T9_t3*MAS[0]

	S += T9_t3_in*MAS_in[1]<=T9_t3*MAS[1]

	S += T9_t3_in*MAS_in[2]<=T9_t3*MAS[2]

	T9_t3_mem0 = S.Task('T9_t3_mem0', length=1, delay_cost=1)
	T9_t3_mem0 += alt(MAS_MEM)
	S += (T10*MAS[0])-1 < T9_t3_mem0*MAS_MEM[0]
	S += (T10*MAS[1])-1 < T9_t3_mem0*MAS_MEM[2]
	S += (T10*MAS[2])-1 < T9_t3_mem0*MAS_MEM[4]
	S += T9_t3_mem0 <= T9_t3

	T9_t3_mem1 = S.Task('T9_t3_mem1', length=1, delay_cost=1)
	T9_t3_mem1 += alt(MAS_MEM)
	S += (T11*MAS[0])-1 < T9_t3_mem1*MAS_MEM[1]
	S += (T11*MAS[1])-1 < T9_t3_mem1*MAS_MEM[3]
	S += (T11*MAS[2])-1 < T9_t3_mem1*MAS_MEM[5]
	S += T9_t3_mem1 <= T9_t3

	T10_t1 = S.Task('T10_t1', length=8, delay_cost=1)
	T10_t1 += alt(MM)
	T10_t1_in = S.Task('T10_t1_in', length=1, delay_cost=1)
	T10_t1_in += alt(MM_in)
	S += T10_t1_in*MM_in[0]<=T10_t1*MM[0]
	T10_t1_mem0 = S.Task('T10_t1_mem0', length=1, delay_cost=1)
	T10_t1_mem0 += MAIN_MEM_r[0]
	S += T10_t1_mem0 <= T10_t1

	T10_t1_mem1 = S.Task('T10_t1_mem1', length=1, delay_cost=1)
	T10_t1_mem1 += alt(MAS_MEM)
	S += (T31*MAS[0])-1 < T10_t1_mem1*MAS_MEM[1]
	S += (T31*MAS[1])-1 < T10_t1_mem1*MAS_MEM[3]
	S += (T31*MAS[2])-1 < T10_t1_mem1*MAS_MEM[5]
	S += T10_t1_mem1 <= T10_t1

	T10_t3 = S.Task('T10_t3', length=2, delay_cost=1)
	T10_t3 += alt(MAS)
	T10_t3_in = S.Task('T10_t3_in', length=1, delay_cost=1)
	T10_t3_in += alt(MAS_in)
	S += T10_t3_in*MAS_in[0]<=T10_t3*MAS[0]

	S += T10_t3_in*MAS_in[1]<=T10_t3*MAS[1]

	S += T10_t3_in*MAS_in[2]<=T10_t3*MAS[2]

	T10_t3_mem0 = S.Task('T10_t3_mem0', length=1, delay_cost=1)
	T10_t3_mem0 += alt(MAS_MEM)
	S += (T30*MAS[0])-1 < T10_t3_mem0*MAS_MEM[0]
	S += (T30*MAS[1])-1 < T10_t3_mem0*MAS_MEM[2]
	S += (T30*MAS[2])-1 < T10_t3_mem0*MAS_MEM[4]
	S += T10_t3_mem0 <= T10_t3

	T10_t3_mem1 = S.Task('T10_t3_mem1', length=1, delay_cost=1)
	T10_t3_mem1 += alt(MAS_MEM)
	S += (T31*MAS[0])-1 < T10_t3_mem1*MAS_MEM[1]
	S += (T31*MAS[1])-1 < T10_t3_mem1*MAS_MEM[3]
	S += (T31*MAS[2])-1 < T10_t3_mem1*MAS_MEM[5]
	S += T10_t3_mem1 <= T10_t3

	T11_t1 = S.Task('T11_t1', length=8, delay_cost=1)
	T11_t1 += alt(MM)
	T11_t1_in = S.Task('T11_t1_in', length=1, delay_cost=1)
	T11_t1_in += alt(MM_in)
	S += T11_t1_in*MM_in[0]<=T11_t1*MM[0]
	T11_t1_mem0 = S.Task('T11_t1_mem0', length=1, delay_cost=1)
	T11_t1_mem0 += MAIN_MEM_r[0]
	S += T11_t1_mem0 <= T11_t1

	T11_t1_mem1 = S.Task('T11_t1_mem1', length=1, delay_cost=1)
	T11_t1_mem1 += alt(MAS_MEM)
	S += (T31*MAS[0])-1 < T11_t1_mem1*MAS_MEM[1]
	S += (T31*MAS[1])-1 < T11_t1_mem1*MAS_MEM[3]
	S += (T31*MAS[2])-1 < T11_t1_mem1*MAS_MEM[5]
	S += T11_t1_mem1 <= T11_t1

	T11_t3 = S.Task('T11_t3', length=2, delay_cost=1)
	T11_t3 += alt(MAS)
	T11_t3_in = S.Task('T11_t3_in', length=1, delay_cost=1)
	T11_t3_in += alt(MAS_in)
	S += T11_t3_in*MAS_in[0]<=T11_t3*MAS[0]

	S += T11_t3_in*MAS_in[1]<=T11_t3*MAS[1]

	S += T11_t3_in*MAS_in[2]<=T11_t3*MAS[2]

	T11_t3_mem0 = S.Task('T11_t3_mem0', length=1, delay_cost=1)
	T11_t3_mem0 += alt(MAS_MEM)
	S += (T30*MAS[0])-1 < T11_t3_mem0*MAS_MEM[0]
	S += (T30*MAS[1])-1 < T11_t3_mem0*MAS_MEM[2]
	S += (T30*MAS[2])-1 < T11_t3_mem0*MAS_MEM[4]
	S += T11_t3_mem0 <= T11_t3

	T11_t3_mem1 = S.Task('T11_t3_mem1', length=1, delay_cost=1)
	T11_t3_mem1 += alt(MAS_MEM)
	S += (T31*MAS[0])-1 < T11_t3_mem1*MAS_MEM[1]
	S += (T31*MAS[1])-1 < T11_t3_mem1*MAS_MEM[3]
	S += (T31*MAS[2])-1 < T11_t3_mem1*MAS_MEM[5]
	S += T11_t3_mem1 <= T11_t3

	T121 = S.Task('T121', length=2, delay_cost=1)
	T121 += alt(MAS)
	T121_in = S.Task('T121_in', length=1, delay_cost=1)
	T121_in += alt(MAS_in)
	S += T121_in*MAS_in[0]<=T121*MAS[0]

	S += T121_in*MAS_in[1]<=T121*MAS[1]

	S += T121_in*MAS_in[2]<=T121*MAS[2]

	T121_mem0 = S.Task('T121_mem0', length=1, delay_cost=1)
	T121_mem0 += alt(MAS_MEM)
	S += (T41*MAS[0])-1 < T121_mem0*MAS_MEM[0]
	S += (T41*MAS[1])-1 < T121_mem0*MAS_MEM[2]
	S += (T41*MAS[2])-1 < T121_mem0*MAS_MEM[4]
	S += T121_mem0 <= T121

	T121_mem1 = S.Task('T121_mem1', length=1, delay_cost=1)
	T121_mem1 += alt(MAS_MEM)
	S += (T21*MAS[0])-1 < T121_mem1*MAS_MEM[1]
	S += (T21*MAS[1])-1 < T121_mem1*MAS_MEM[3]
	S += (T21*MAS[2])-1 < T121_mem1*MAS_MEM[5]
	S += T121_mem1 <= T121

	T131 = S.Task('T131', length=2, delay_cost=1)
	T131 += alt(MAS)
	T131_in = S.Task('T131_in', length=1, delay_cost=1)
	T131_in += alt(MAS_in)
	S += T131_in*MAS_in[0]<=T131*MAS[0]

	S += T131_in*MAS_in[1]<=T131*MAS[1]

	S += T131_in*MAS_in[2]<=T131*MAS[2]

	T131_mem0 = S.Task('T131_mem0', length=1, delay_cost=1)
	T131_mem0 += alt(MAS_MEM)
	S += (T41*MAS[0])-1 < T131_mem0*MAS_MEM[0]
	S += (T41*MAS[1])-1 < T131_mem0*MAS_MEM[2]
	S += (T41*MAS[2])-1 < T131_mem0*MAS_MEM[4]
	S += T131_mem0 <= T131

	T131_mem1 = S.Task('T131_mem1', length=1, delay_cost=1)
	T131_mem1 += alt(MAS_MEM)
	S += (T21*MAS[0])-1 < T131_mem1*MAS_MEM[1]
	S += (T21*MAS[1])-1 < T131_mem1*MAS_MEM[3]
	S += (T21*MAS[2])-1 < T131_mem1*MAS_MEM[5]
	S += T131_mem1 <= T131

	T14_t0 = S.Task('T14_t0', length=8, delay_cost=1)
	T14_t0 += alt(MM)
	T14_t0_in = S.Task('T14_t0_in', length=1, delay_cost=1)
	T14_t0_in += alt(MM_in)
	S += T14_t0_in*MM_in[0]<=T14_t0*MM[0]
	T14_t0_mem0 = S.Task('T14_t0_mem0', length=1, delay_cost=1)
	T14_t0_mem0 += alt(MAS_MEM)
	S += (T130*MAS[0])-1 < T14_t0_mem0*MAS_MEM[0]
	S += (T130*MAS[1])-1 < T14_t0_mem0*MAS_MEM[2]
	S += (T130*MAS[2])-1 < T14_t0_mem0*MAS_MEM[4]
	S += T14_t0_mem0 <= T14_t0

	T14_t0_mem1 = S.Task('T14_t0_mem1', length=1, delay_cost=1)
	T14_t0_mem1 += alt(MAS_MEM)
	S += (T130*MAS[0])-1 < T14_t0_mem1*MAS_MEM[1]
	S += (T130*MAS[1])-1 < T14_t0_mem1*MAS_MEM[3]
	S += (T130*MAS[2])-1 < T14_t0_mem1*MAS_MEM[5]
	S += T14_t0_mem1 <= T14_t0

	T151 = S.Task('T151', length=2, delay_cost=1)
	T151 += alt(MAS)
	T151_in = S.Task('T151_in', length=1, delay_cost=1)
	T151_in += alt(MAS_in)
	S += T151_in*MAS_in[0]<=T151*MAS[0]

	S += T151_in*MAS_in[1]<=T151*MAS[1]

	S += T151_in*MAS_in[2]<=T151*MAS[2]

	T151_mem0 = S.Task('T151_mem0', length=1, delay_cost=1)
	T151_mem0 += alt(MAS_MEM)
	S += (T71*MAS[0])-1 < T151_mem0*MAS_MEM[0]
	S += (T71*MAS[1])-1 < T151_mem0*MAS_MEM[2]
	S += (T71*MAS[2])-1 < T151_mem0*MAS_MEM[4]
	S += T151_mem0 <= T151

	T151_mem1 = S.Task('T151_mem1', length=1, delay_cost=1)
	T151_mem1 += alt(MAS_MEM)
	S += (T71*MAS[0])-1 < T151_mem1*MAS_MEM[1]
	S += (T71*MAS[1])-1 < T151_mem1*MAS_MEM[3]
	S += (T71*MAS[2])-1 < T151_mem1*MAS_MEM[5]
	S += T151_mem1 <= T151

	T16_t2 = S.Task('T16_t2', length=2, delay_cost=1)
	T16_t2 += alt(MAS)
	T16_t2_in = S.Task('T16_t2_in', length=1, delay_cost=1)
	T16_t2_in += alt(MAS_in)
	S += T16_t2_in*MAS_in[0]<=T16_t2*MAS[0]

	S += T16_t2_in*MAS_in[1]<=T16_t2*MAS[1]

	S += T16_t2_in*MAS_in[2]<=T16_t2*MAS[2]

	T16_t2_mem0 = S.Task('T16_t2_mem0', length=1, delay_cost=1)
	T16_t2_mem0 += alt(MAS_MEM)
	S += (T10*MAS[0])-1 < T16_t2_mem0*MAS_MEM[0]
	S += (T10*MAS[1])-1 < T16_t2_mem0*MAS_MEM[2]
	S += (T10*MAS[2])-1 < T16_t2_mem0*MAS_MEM[4]
	S += T16_t2_mem0 <= T16_t2

	T16_t2_mem1 = S.Task('T16_t2_mem1', length=1, delay_cost=1)
	T16_t2_mem1 += alt(MAS_MEM)
	S += (T11*MAS[0])-1 < T16_t2_mem1*MAS_MEM[1]
	S += (T11*MAS[1])-1 < T16_t2_mem1*MAS_MEM[3]
	S += (T11*MAS[2])-1 < T16_t2_mem1*MAS_MEM[5]
	S += T16_t2_mem1 <= T16_t2

	solvers.mip.solve(S,msg=1,kind='CPLEX',ratio_gap=1.01)

	solution = [['hoge']*len(S.solution()[1]) for i in range(len(S.solution()))]
	for i in range(len(S.solution())):
		for j in range(len(S.solution()[i])):
			solution[i][j]=str(S.solution()[i][j])
	print(solution)

	cycles = int(solution[-1][3])

	pic_file_name = "/mnt/rose/usr1/fukuda/ABE/multiRAM_multiMAS_16mux/scheduling_result/stage8MM1_stage2MAS3/EP2_LADDERMUL/schedule1.png"
	if(S.solution() != []):
		plotters.matplotlib.plot(S,img_filename=pic_file_name, show_task_labels=False, fig_size=(cycles*0.25+3, 4))

	return solution
